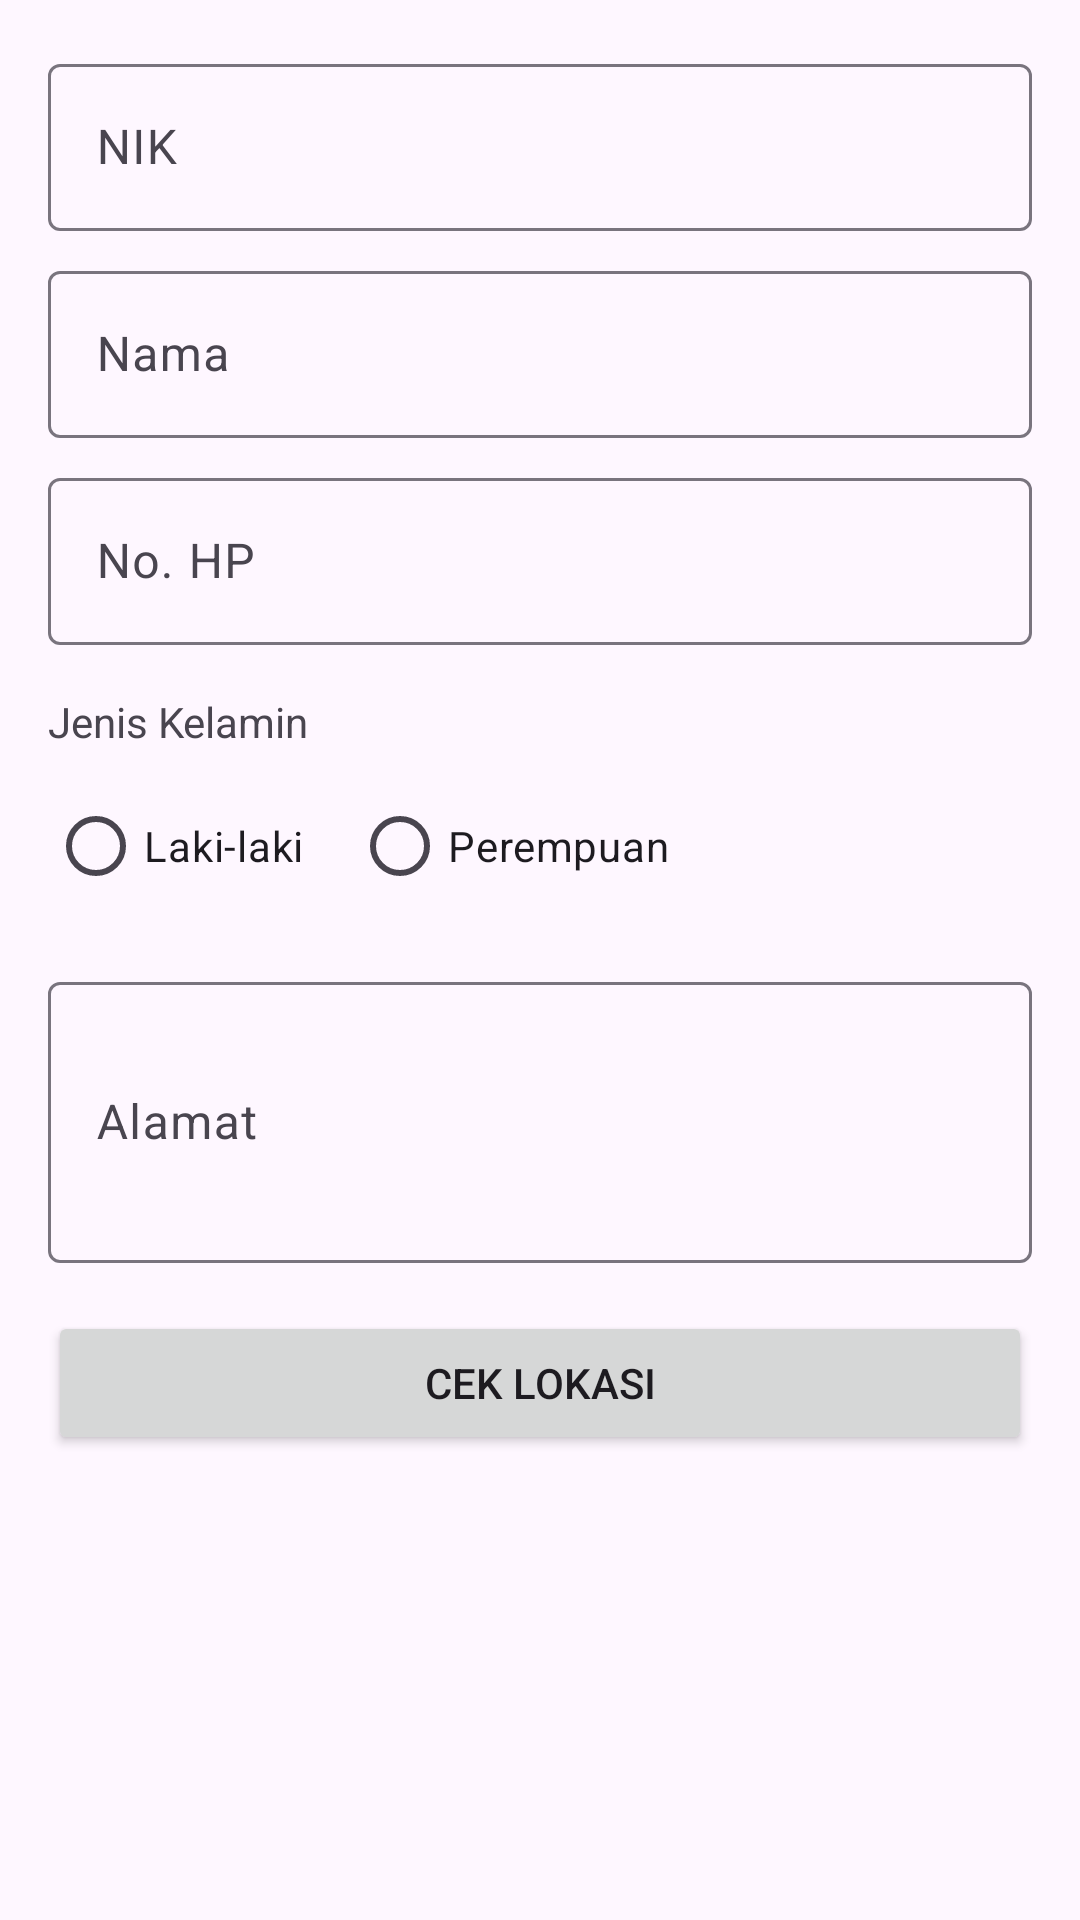

Android layout source for this screen:
<!-- AndroidManifest.xml: application theme Theme.JMPSurveiHakPilihKPU -->
<!-- res/layout/activity_voter_form_entry.xml -->
<?xml version="1.0" encoding="utf-8"?>
<androidx.constraintlayout.widget.ConstraintLayout xmlns:android="http://schemas.android.com/apk/res/android"
    xmlns:app="http://schemas.android.com/apk/res-auto"
    xmlns:tools="http://schemas.android.com/tools"
    android:id="@+id/main"
    android:layout_width="match_parent"
    android:layout_height="match_parent"
    tools:context=".ui.VoterFormEntryActivity">
    <androidx.core.widget.NestedScrollView
        android:layout_width="0dp"
        android:layout_height="0dp"
        app:layout_constraintTop_toTopOf="parent"
        app:layout_constraintBottom_toBottomOf="parent"
        app:layout_constraintStart_toStartOf="parent"
        app:layout_constraintEnd_toEndOf="parent">

        <androidx.constraintlayout.widget.ConstraintLayout
            android:layout_width="match_parent"
            android:layout_height="wrap_content"
            android:padding="16dp">

            <com.google.android.material.textfield.TextInputLayout
                android:id="@+id/til_NIK"
                android:layout_width="0dp"
                android:layout_height="wrap_content"
                android:hint="NIK"
                app:layout_constraintEnd_toEndOf="parent"
                app:layout_constraintStart_toStartOf="parent"
                app:layout_constraintTop_toTopOf="parent">

                <com.google.android.material.textfield.TextInputEditText
                    android:id="@+id/et_NIK"
                    android:layout_width="match_parent"
                    android:layout_height="wrap_content"
                    android:inputType="number"
                    android:maxLength="16" />
            </com.google.android.material.textfield.TextInputLayout>

            <com.google.android.material.textfield.TextInputLayout
                android:id="@+id/til_Nama"
                android:layout_width="0dp"
                android:layout_height="wrap_content"
                android:hint="@string/nama"
                android:layout_marginTop="8dp"
                app:layout_constraintEnd_toEndOf="parent"
                app:layout_constraintStart_toStartOf="parent"
                app:layout_constraintTop_toBottomOf="@+id/til_NIK">

                <com.google.android.material.textfield.TextInputEditText
                    android:id="@+id/et_Nama"
                    android:layout_width="match_parent"
                    android:layout_height="wrap_content"
                    android:inputType="text" />
            </com.google.android.material.textfield.TextInputLayout>

            <com.google.android.material.textfield.TextInputLayout
                android:id="@+id/til_NoHP"
                android:layout_width="0dp"
                android:layout_height="wrap_content"
                android:hint="@string/no_hp"
                android:layout_marginTop="8dp"
                app:layout_constraintEnd_toEndOf="parent"
                app:layout_constraintStart_toStartOf="parent"
                app:layout_constraintTop_toBottomOf="@+id/til_Nama">

                <com.google.android.material.textfield.TextInputEditText
                    android:id="@+id/et_NoHP"
                    android:layout_width="match_parent"
                    android:layout_height="wrap_content"
                    android:inputType="phone" />
            </com.google.android.material.textfield.TextInputLayout>

            <TextView
                android:id="@+id/tv_JenisKelamin"
                android:layout_width="wrap_content"
                android:layout_height="wrap_content"
                android:text="@string/jenis_kelamin"
                android:layout_marginTop="16dp"
                app:layout_constraintStart_toStartOf="parent"
                app:layout_constraintTop_toBottomOf="@+id/til_NoHP" />

            <RadioGroup
                android:id="@+id/rg_JenisKelamin"
                android:layout_width="0dp"
                android:layout_height="wrap_content"
                android:orientation="horizontal"
                android:layout_marginTop="8dp"
                app:layout_constraintStart_toStartOf="parent"
                app:layout_constraintEnd_toEndOf="parent"
                app:layout_constraintTop_toBottomOf="@+id/tv_JenisKelamin">

                <RadioButton
                    android:id="@+id/rb_Laki"
                    android:layout_width="wrap_content"
                    android:layout_height="wrap_content"

                    android:text="@string/laki_laki" />

                <RadioButton
                    android:id="@+id/rb_Perempuan"
                    android:layout_width="wrap_content"
                    android:layout_height="wrap_content"
                    android:text="@string/perempuan"
                    android:layout_marginStart="16dp" />
            </RadioGroup>

            <com.google.android.material.textfield.TextInputLayout
                android:id="@+id/til_Alamat"
                android:layout_width="0dp"
                android:layout_height="wrap_content"
                android:hint="@string/alamat"
                android:layout_marginTop="16dp"
                app:layout_constraintEnd_toEndOf="parent"
                app:layout_constraintStart_toStartOf="parent"
                app:layout_constraintTop_toBottomOf="@+id/rg_JenisKelamin">

                <com.google.android.material.textfield.TextInputEditText
                    android:id="@+id/et_Alamat"
                    android:layout_width="match_parent"
                    android:layout_height="wrap_content"
                    android:inputType="textMultiLine"
                    android:lines="3" />
            </com.google.android.material.textfield.TextInputLayout>

            <Button
                android:id="@+id/btn_CekLokasi"
                android:layout_width="0dp"
                android:layout_height="wrap_content"
                android:text="@string/cek_lokasi"
                android:layout_marginTop="16dp"
                app:layout_constraintEnd_toEndOf="parent"
                app:layout_constraintStart_toStartOf="parent"
                app:layout_constraintTop_toBottomOf="@+id/til_Alamat" />

            <ImageView
                android:id="@+id/iv_preview"
                android:layout_width="200dp"
                android:layout_height="200dp"
                android:layout_marginStart="8dp"
                android:layout_marginTop="8dp"
                android:layout_marginEnd="8dp"
                android:layout_marginBottom="8dp"
                app:layout_constraintEnd_toEndOf="parent"
                app:layout_constraintStart_toStartOf="parent"
                app:layout_constraintTop_toBottomOf="@+id/btn_CekLokasi"
                app:srcCompat="@drawable/ic_place_holder" />

            <Button
                android:id="@+id/btn_Ambil_Gambar"
                android:layout_width="0dp"
                android:layout_height="wrap_content"
                android:text="@string/ambil_gambar"
                android:layout_marginTop="8dp"
                app:layout_constraintEnd_toEndOf="parent"
                app:layout_constraintStart_toStartOf="parent"
                app:layout_constraintTop_toBottomOf="@+id/iv_preview"
                 />

            <Button
                android:id="@+id/btn_Simpan"
                android:layout_width="0dp"
                android:layout_height="wrap_content"
                android:text="@string/simpan"
                android:layout_marginTop="16dp"
                app:layout_constraintEnd_toEndOf="parent"
                app:layout_constraintStart_toStartOf="parent"
                app:layout_constraintTop_toBottomOf="@+id/btn_Ambil_Gambar"
                app:layout_constraintBottom_toBottomOf="parent"/>

        </androidx.constraintlayout.widget.ConstraintLayout>
    </androidx.core.widget.NestedScrollView>
</androidx.constraintlayout.widget.ConstraintLayout>
<!-- resources referenced by this layout -->
<resources>
  <string name="alamat">Alamat</string>
  <string name="ambil_gambar">Ambil Gambar</string>
  <string name="cek_lokasi">Cek Lokasi</string>
  <string name="jenis_kelamin">Jenis Kelamin</string>
  <string name="laki_laki">Laki-laki</string>
  <string name="nama">Nama</string>
  <string name="no_hp">No. HP</string>
  <string name="perempuan">Perempuan</string>
  <string name="simpan">Simpan Data Pemilih</string>
  <style name="Theme.JMPSurveiHakPilihKPU" parent="Base.Theme.JMPSurveiHakPilihKPU" />
  <style name="Base.Theme.JMPSurveiHakPilihKPU" parent="Theme.Material3.DayNight.NoActionBar">
          
          
      </style>
</resources>
